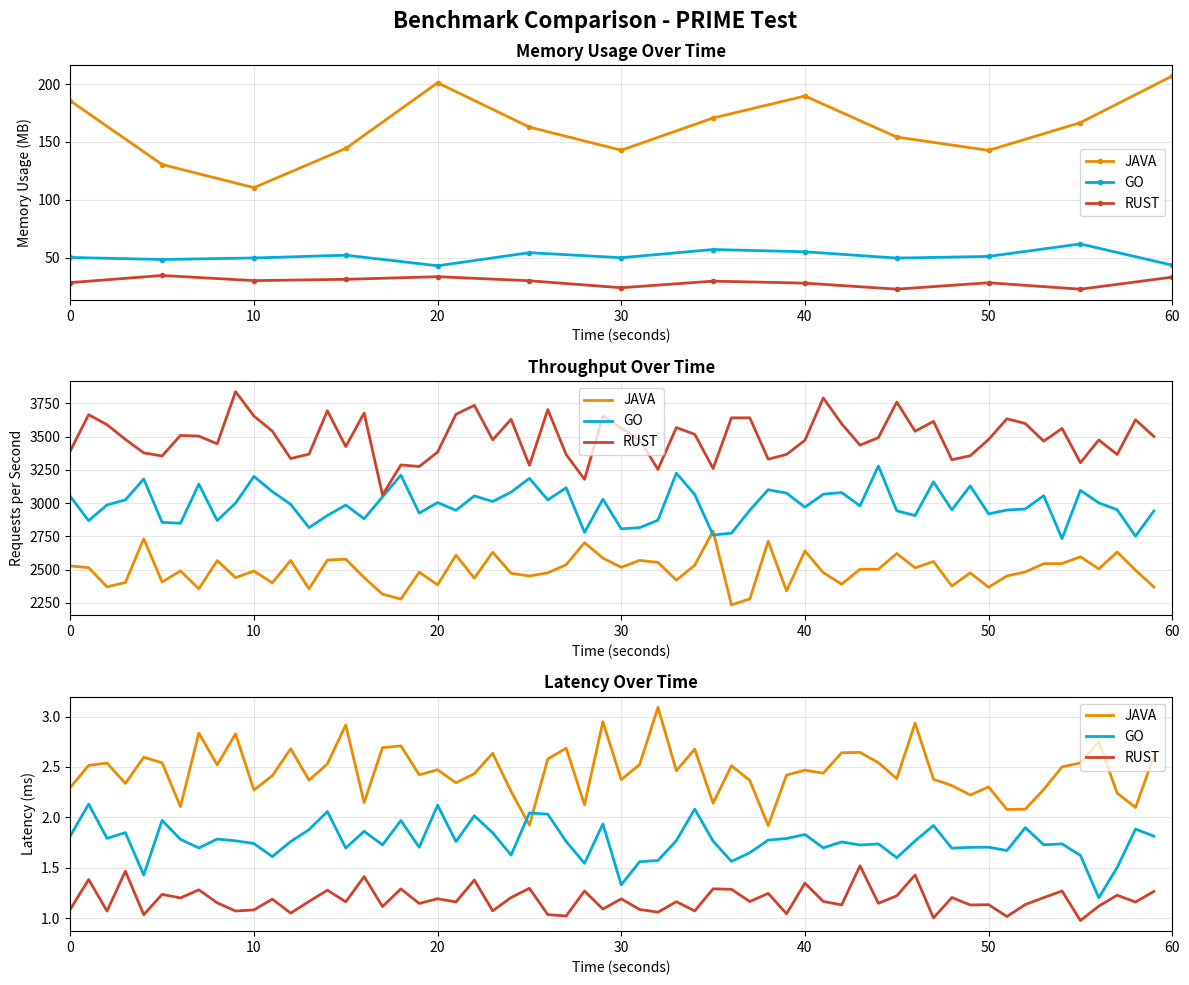
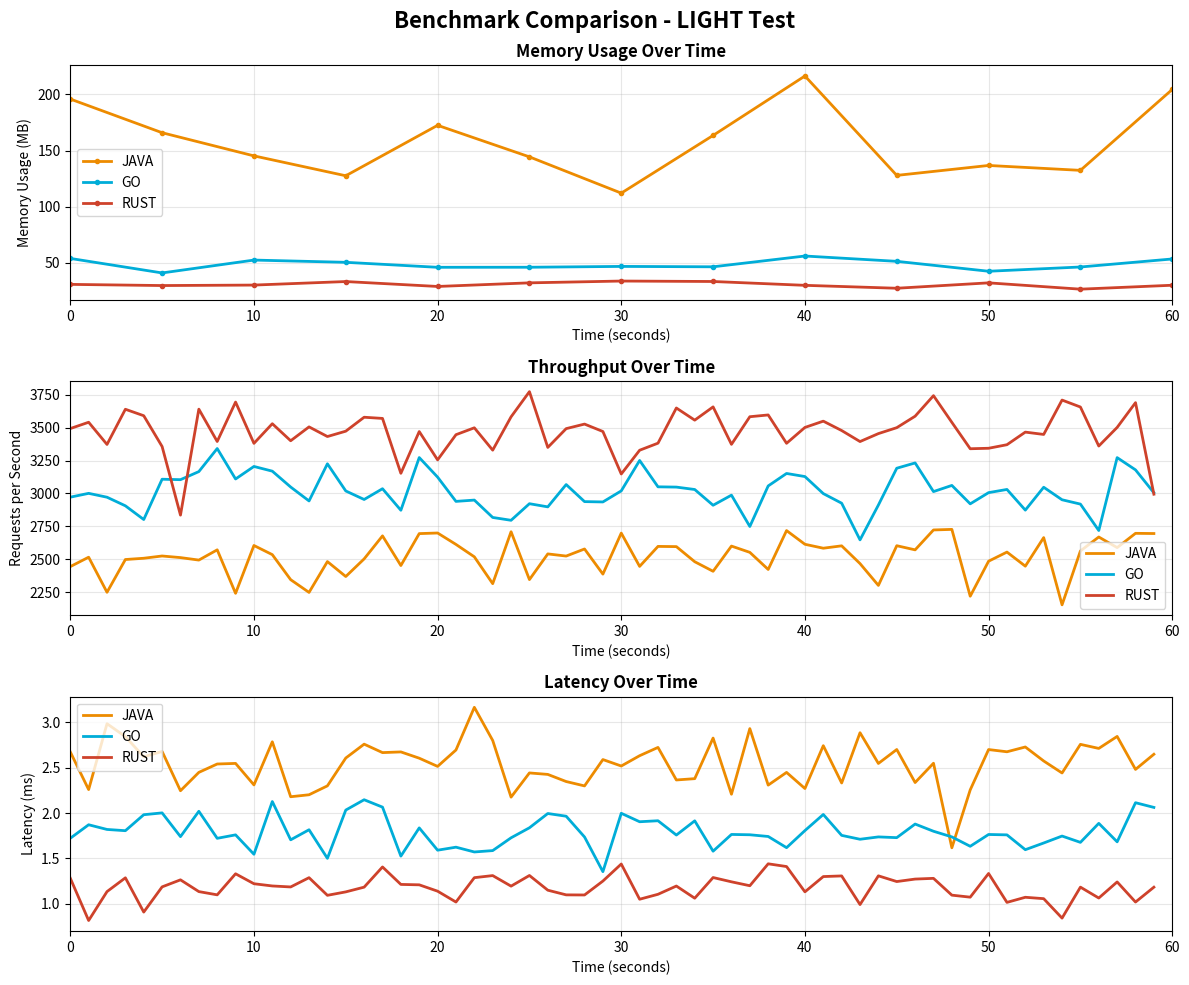
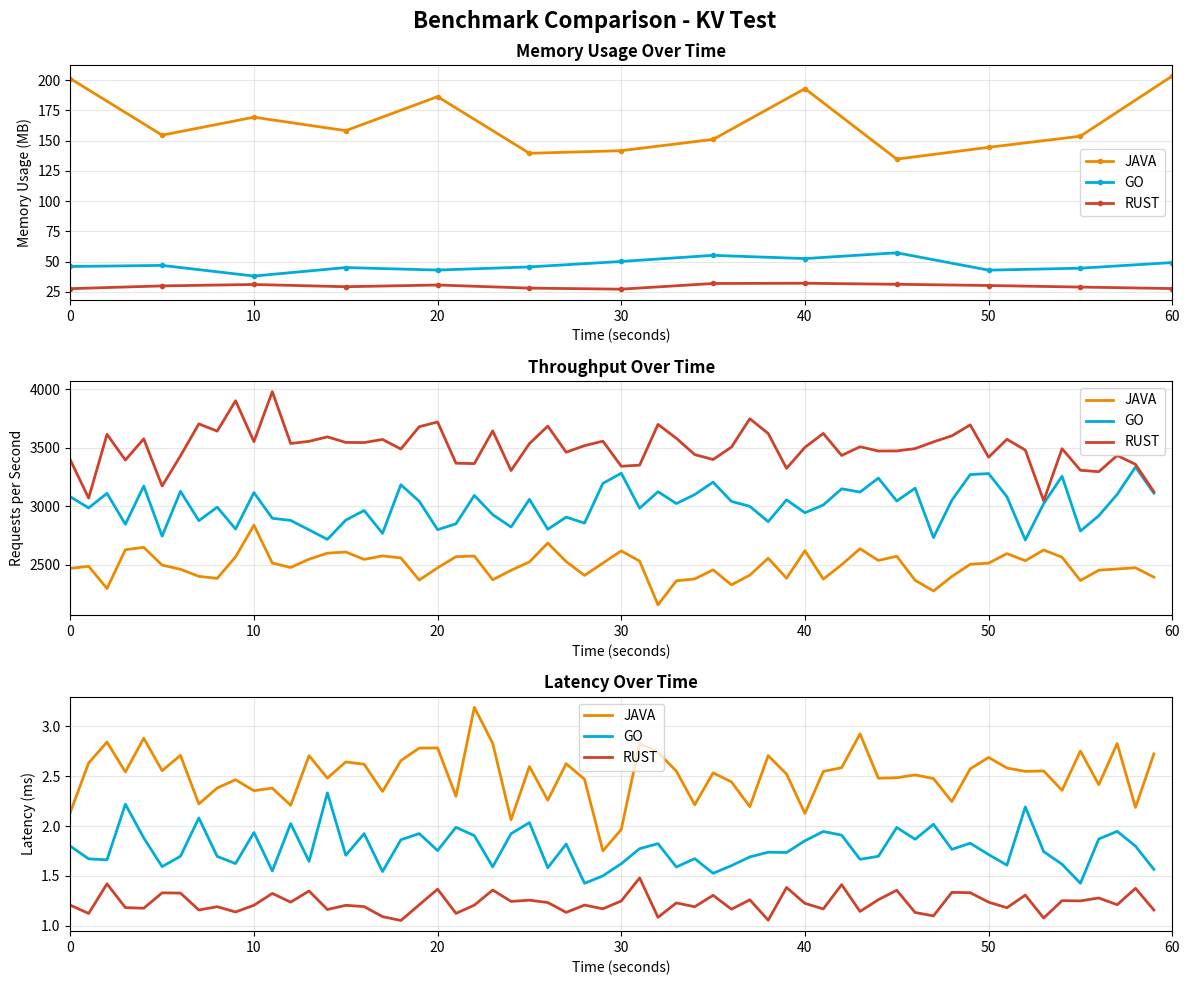

Python code for these plots, in order:
#!/usr/bin/env python3
"""
Plot comparison charts for multiple programming languages benchmark results.
Shows memory usage, latency, and throughput over time for three languages.
"""

import json
import csv
import argparse
import matplotlib.pyplot as plt
import matplotlib.dates as mdates
from pathlib import Path
from datetime import datetime, timedelta
from typing import Dict, List, Tuple, Optional
import numpy as np

def parse_args() -> argparse.Namespace:
    parser = argparse.ArgumentParser(description="Generate comparison charts for benchmark results")
    parser.add_argument("--results-dir", type=Path, default=Path("results"), 
                       help="Directory containing benchmark results")
    parser.add_argument("--languages", nargs="+", default=["java", "go", "rust"],
                       help="Languages to compare (default: java go rust)")
    parser.add_argument("--tests", nargs="+", default=["prime", "light", "kv"],
                       choices=["prime", "light", "kv"],
                       help="Test types to analyze (default: all tests)")
    parser.add_argument("--output-dir", type=Path, default=Path("."),
                       help="Output directory (default: current directory)")
    parser.add_argument("--duration", type=int, default=60,
                       help="Test duration in seconds (default: 60)")
    return parser.parse_args()

def load_memory_data(results_dir: Path, language: str, test: str) -> List[Tuple[int, float]]:
    """Load memory usage data from CSV file."""
    memory_file = results_dir / f"{language.upper()}_{test}_mem.csv"
    if not memory_file.exists():
        print(f"Warning: Memory file not found for {language}: {memory_file}")
        return []
    
    data = []
    try:
        with open(memory_file, 'r') as f:
            reader = csv.DictReader(f)
            for row in reader:
                timestamp = int(row['timestamp'])
                memory_mb = float(row['memory_mb'])
                data.append((timestamp, memory_mb))
    except Exception as e:
        print(f"Error reading memory data for {language}: {e}")
        return []
    
    return data

def load_performance_data(results_dir: Path, language: str, test: str) -> Tuple[List[Tuple[int, float, float]], Dict[str, float]]:
    """Load performance data from timeseries CSV and summary JSON."""
    # Load timeseries data
    timeseries_file = results_dir / f"{language}_{test}_timeseries.csv"
    timeseries_data = []
    
    if timeseries_file.exists():
        try:
            with open(timeseries_file, 'r') as f:
                reader = csv.DictReader(f)
                for row in reader:
                    second = int(row['second'])
                    throughput = float(row['throughput'])
                    latency = float(row['latency_ms'])
                    timeseries_data.append((second, throughput, latency))
        except Exception as e:
            print(f"Error reading timeseries data for {language}: {e}")
    else:
        print(f"Warning: Timeseries file not found for {language}: {timeseries_file}")
    
    # Load summary data
    summary_data = {}
    result_files = list(results_dir.glob(f"{language}_*/results.json"))
    if result_files:
        try:
            with open(result_files[0], 'r') as f:
                results = json.load(f)
                if test in results.get('summary', {}):
                    summary_data = results['summary'][test]
        except Exception as e:
            print(f"Error reading summary data for {language}: {e}")
    else:
        print(f"Warning: No results.json found for {language}")
    
    return timeseries_data, summary_data

def generate_synthetic_data(duration: int, language: str) -> Tuple[List[Tuple[int, float]], List[Tuple[int, float, float]]]:
    """Generate synthetic data for demonstration when real data is not available."""
    print(f"Generating synthetic data for {language}")
    
    # Base values vary by language
    base_values = {
        "java": {"memory": 150, "throughput": 2500, "latency": 2.5},
        "go": {"memory": 50, "throughput": 3000, "latency": 1.8},
        "rust": {"memory": 30, "throughput": 3500, "latency": 1.2},
        "python": {"memory": 80, "throughput": 2000, "latency": 3.0}
    }
    
    base = base_values.get(language.lower(), {"memory": 100, "throughput": 2500, "latency": 2.0})
    
    # Memory data (sampled every 5 seconds)
    memory_data = []
    for i in range(0, duration + 1, 5):
        # Add some variance and potential GC spikes for Java
        variance = np.random.normal(0, base["memory"] * 0.1)
        if language.lower() == "java" and i % 20 == 0:  # GC spike
            variance += base["memory"] * 0.3
        memory_mb = max(10, base["memory"] + variance)
        memory_data.append((i, memory_mb))
    
    # Performance data (per second)
    perf_data = []
    for i in range(duration):
        # Add some realistic variance
        throughput_variance = np.random.normal(0, base["throughput"] * 0.05)
        latency_variance = np.random.normal(0, base["latency"] * 0.1)
        
        throughput = max(100, base["throughput"] + throughput_variance)
        latency = max(0.5, base["latency"] + latency_variance)
        
        perf_data.append((i, throughput, latency))
    
    return memory_data, perf_data

def plot_comparison(languages: List[str], test: str, duration: int, 
                   memory_data: Dict[str, List[Tuple[int, float]]], 
                   perf_data: Dict[str, List[Tuple[int, float, float]]],
                   output_path: Path):
    """Create comparison plots for three metrics across languages."""
    
    # Set up the figure with 3 subplots
    fig, (ax1, ax2, ax3) = plt.subplots(3, 1, figsize=(12, 10))
    fig.suptitle(f'Benchmark Comparison - {test.upper()} Test', fontsize=16, fontweight='bold')
    
    # Color scheme for languages
    colors = {'java': '#ED8B00', 'go': '#00ADD8', 'rust': '#CE422B', 'python': '#306998'}
    
    # Plot 1: Memory Usage
    ax1.set_title('Memory Usage Over Time', fontweight='bold')
    ax1.set_xlabel('Time (seconds)')
    ax1.set_ylabel('Memory Usage (MB)')
    ax1.grid(True, alpha=0.3)
    
    for lang in languages:
        if lang in memory_data and memory_data[lang]:
            times = [t for t, _ in memory_data[lang]]
            memory = [m for _, m in memory_data[lang]]
            ax1.plot(times, memory, label=lang.upper(), color=colors.get(lang, 'gray'), 
                    linewidth=2, marker='o', markersize=3)
    
    ax1.legend()
    ax1.set_xlim(0, duration)
    
    # Plot 2: Throughput Over Time
    ax2.set_title('Throughput Over Time', fontweight='bold')
    ax2.set_xlabel('Time (seconds)')
    ax2.set_ylabel('Requests per Second')
    ax2.grid(True, alpha=0.3)
    
    for lang in languages:
        if lang in perf_data and perf_data[lang]:
            times = [t for t, _, _ in perf_data[lang]]
            throughput = [th for _, th, _ in perf_data[lang]]
            ax2.plot(times, throughput, label=lang.upper(), color=colors.get(lang, 'gray'), 
                    linewidth=2)
    
    ax2.legend()
    ax2.set_xlim(0, duration)
    
    # Plot 3: Latency Over Time
    ax3.set_title('Latency Over Time', fontweight='bold')
    ax3.set_xlabel('Time (seconds)')
    ax3.set_ylabel('Latency (ms)')
    ax3.grid(True, alpha=0.3)
    
    for lang in languages:
        if lang in perf_data and perf_data[lang]:
            times = [t for t, _, _ in perf_data[lang]]
            latency = [lat for _, _, lat in perf_data[lang]]
            ax3.plot(times, latency, label=lang.upper(), color=colors.get(lang, 'gray'), 
                    linewidth=2)
    
    ax3.legend()
    ax3.set_xlim(0, duration)
    
    # Adjust layout and save
    plt.tight_layout()
    plt.savefig(output_path, dpi=300, bbox_inches='tight')
    print(f"Comparison chart saved to: {output_path}")
    
    # Show summary statistics
    print("\n=== Summary Statistics ===")
    for lang in languages:
        if lang in perf_data and perf_data[lang]:
            throughput_values = [th for _, th, _ in perf_data[lang]]
            latency_values = [lat for _, _, lat in perf_data[lang]]
            memory_values = [m for _, m in memory_data.get(lang, [])]
            
            avg_throughput = np.mean(throughput_values) if throughput_values else 0
            avg_latency = np.mean(latency_values) if latency_values else 0
            avg_memory = np.mean(memory_values) if memory_values else 0
            
            print(f"{lang.upper()}:")
            print(f"  Average Throughput: {avg_throughput:.2f} req/s")
            print(f"  Average Latency: {avg_latency:.2f} ms")
            print(f"  Average Memory: {avg_memory:.2f} MB")
            print()

def main():
    args = parse_args()
    
    print(f"Generating comparison charts for languages: {args.languages}")
    print(f"Tests: {args.tests}")
    print(f"Results directory: {args.results_dir}")
    
    # Create output directory if it doesn't exist
    args.output_dir.mkdir(parents=True, exist_ok=True)
    
    # Generate charts for each test type
    for test in args.tests:
        print(f"\n=== Processing {test.upper()} test ===")
        
        # Load data for each language
        memory_data = {}
        perf_data = {}
        
        for lang in args.languages:
            # Try to load real data first
            mem_data = load_memory_data(args.results_dir, lang, test)
            timeseries_data, summary_data = load_performance_data(args.results_dir, lang, test)
            
            # If no real data available, generate synthetic data
            if not mem_data and not timeseries_data:
                print(f"No real data found for {lang}, generating synthetic data")
                mem_data, timeseries_data = generate_synthetic_data(args.duration, lang)
            
            memory_data[lang] = mem_data
            perf_data[lang] = timeseries_data
        
        # Generate the comparison plot for this test
        output_file = args.output_dir / f"comparison_{test}.png"
        plot_comparison(args.languages, test, args.duration, memory_data, perf_data, output_file)

if __name__ == "__main__":
    main()
